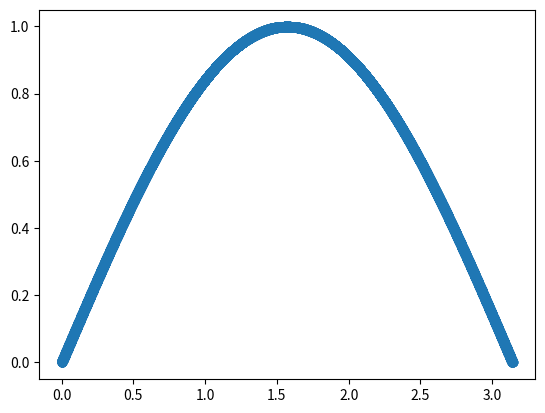

Source code (Python):
import numpy as np
import matplotlib.pyplot as plt

# Numero di campioni da generare
n = 50000

# Definizione della funzione, la quale si intende integrare
f = lambda t: np.sin(t)

# Definizione dell'intervallo di integrazione: da 0 a pi, con n. numeri di campioni
x = np.linspace(0, np.pi, n)

# Generazione dei campioni, np.random.rand(n) fa un vettore di n numeri casuali tra 0 e 1, 
# il parametro n è il numero di campioni, dunque questo genera un vettore di n numeri casuali tra 0 e 1
xt = np.random.rand(n) * np.pi 

# Calcolo dei valori della funzione
yt = f(xt)

media = np.mean(yt) # Media dei campioni

print('Numero campioni: ', n ,' \nIl valore integrale è:\n', media*np.pi)

plt.plot(x, f(x)) # Plot della funzione, ovvero il grafico dell'intervallo di integrazione
plt.scatter(xt, yt) # Plot dei campioni, ovvero i punti generati posti sul grafico
plt.show() # Mostra il grafico


